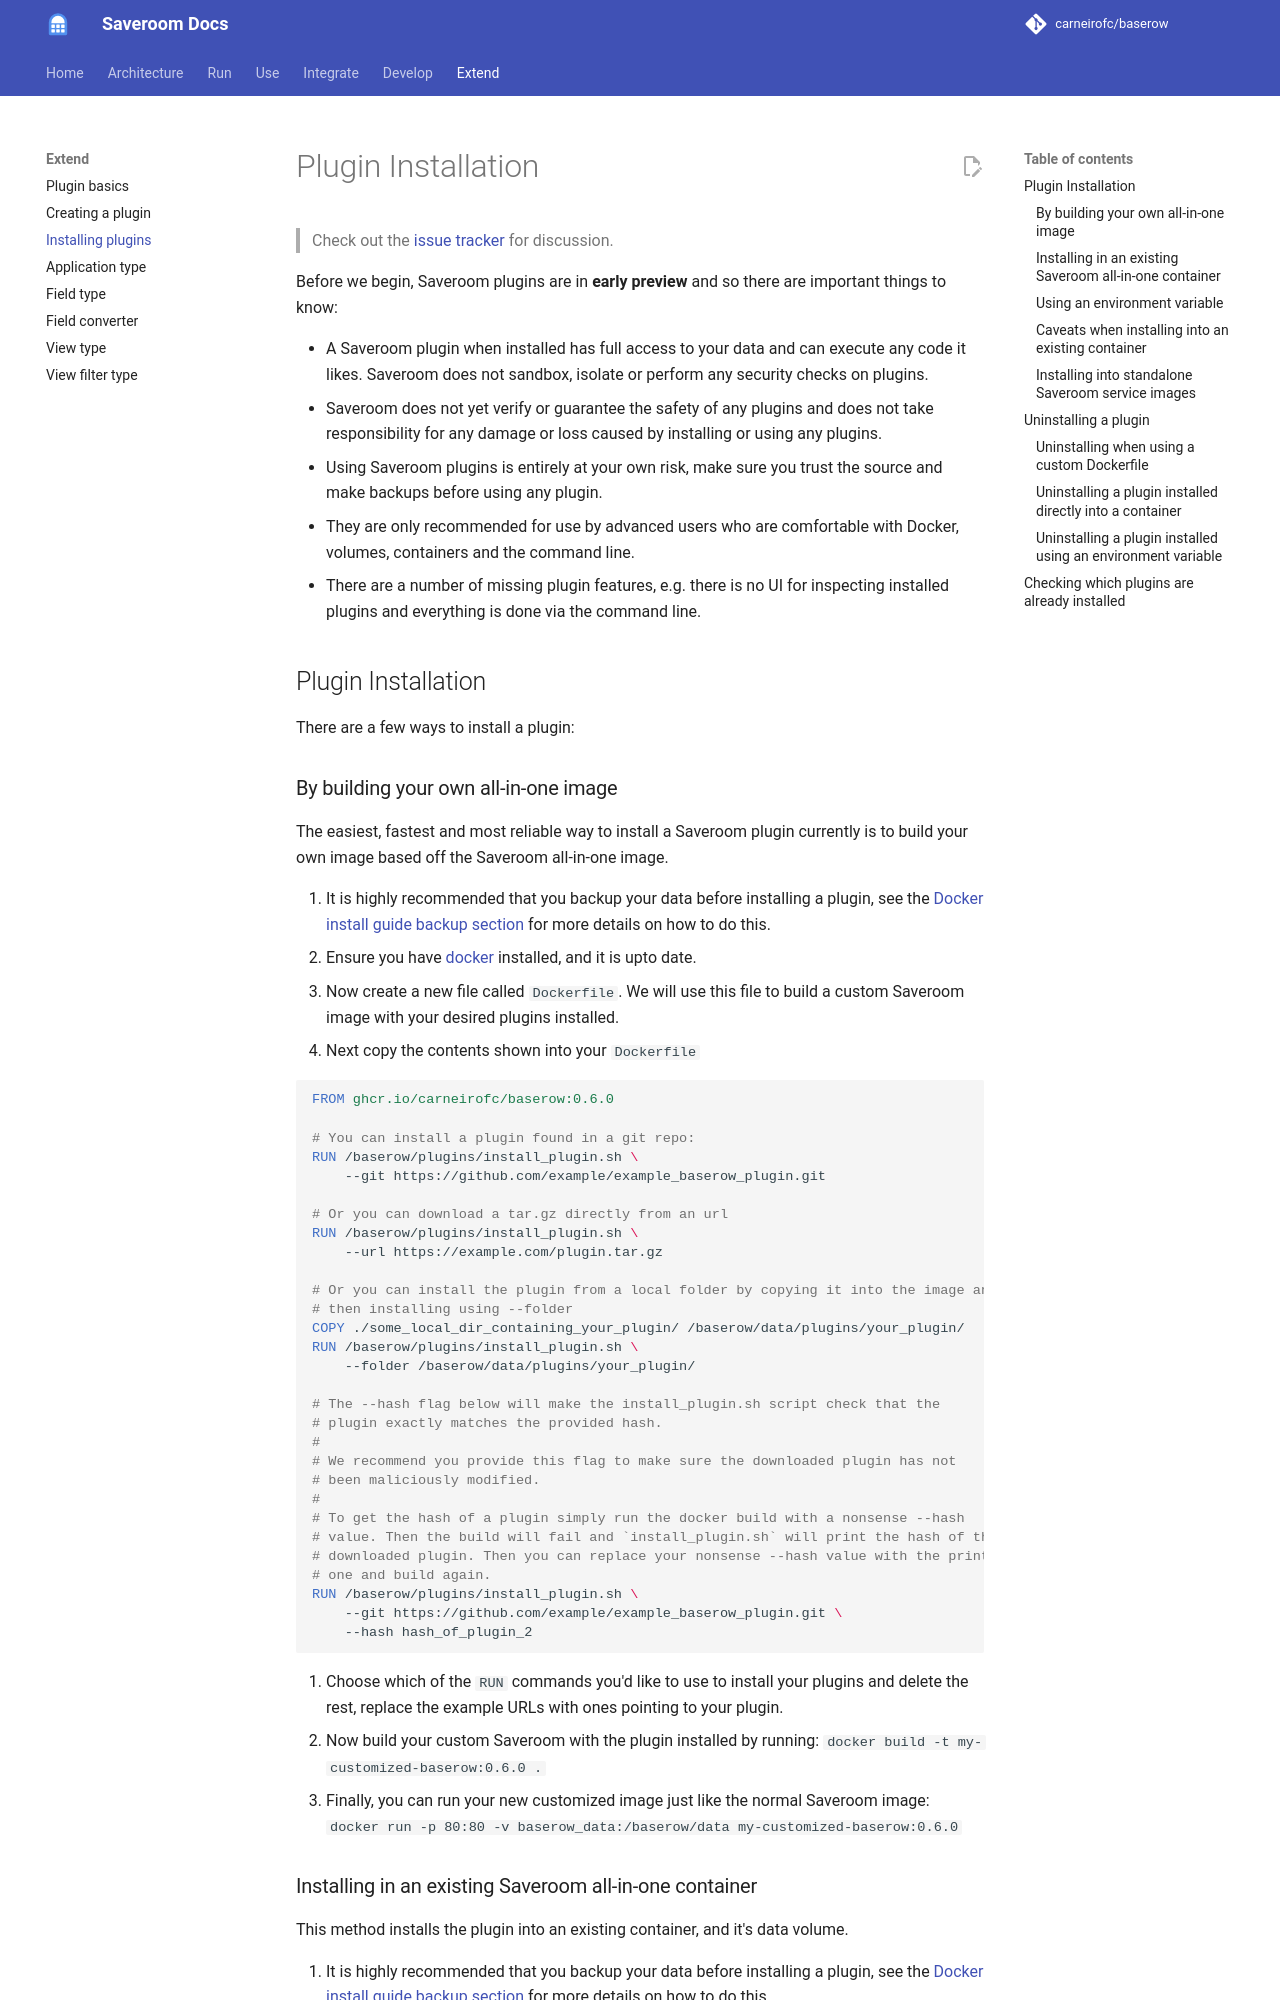

repository: carneirofc/baserow · page: plugins/installation/index.html · generator: mkdocs

# Plugin Installation

> Check out the [issue tracker](https://github.com/carneirofc/baserow/issues) for
> discussion.

Before we begin, Saveroom plugins are in **early preview** and so there are important
things to know:

* A Saveroom plugin when installed has full access to your data and can execute any code
  it likes. Saveroom does not sandbox, isolate or perform any security checks on plugins.
* Saveroom does not yet verify or guarantee the safety of any plugins and does not take
  responsibility for any damage or loss caused by installing or using any plugins.
* Using Saveroom plugins is entirely at your own risk, make sure you trust the source and
  make backups before using any plugin.
* They are only recommended for use by advanced users who are comfortable with Docker,
  volumes, containers and the command line.
* There are a number of missing plugin features, e.g. there is no UI for inspecting
  installed plugins and everything is done via the command line.

## Plugin Installation

There are a few ways to install a plugin:

### By building your own all-in-one image

The easiest, fastest and most reliable way to install a Saveroom plugin currently is to
build your own image based off the Saveroom all-in-one image.

1. It is highly recommended that you backup your data before installing a plugin, see
   the [Docker install guide backup section](../installation/install-with-docker.md)
   for more details on how to do this.
2. Ensure you have [docker](https://docs.docker.com/engine/install/) installed, and it
   is upto date.
3. Now create a new file called `Dockerfile`. We will use this file to build a custom
   Saveroom image with your desired plugins installed.
4. Next copy the contents shown into your `Dockerfile`

```dockerfile
FROM ghcr.io/carneirofc/baserow:0.6.0

# You can install a plugin found in a git repo:
RUN /baserow/plugins/install_plugin.sh \
    --git https://github.com/example/example_baserow_plugin.git
    
# Or you can download a tar.gz directly from an url 
RUN /baserow/plugins/install_plugin.sh \
    --url https://example.com/plugin.tar.gz
    
# Or you can install the plugin from a local folder by copying it into the image and \
# then installing using --folder
COPY ./some_local_dir_containing_your_plugin/ /baserow/data/plugins/your_plugin/
RUN /baserow/plugins/install_plugin.sh \
    --folder /baserow/data/plugins/your_plugin/

# The --hash flag below will make the install_plugin.sh script check that the 
# plugin exactly matches the provided hash. 
#
# We recommend you provide this flag to make sure the downloaded plugin has not
# been maliciously modified. 
#
# To get the hash of a plugin simply run the docker build with a nonsense --hash
# value. Then the build will fail and `install_plugin.sh` will print the hash of the 
# downloaded plugin. Then you can replace your nonsense --hash value with the printed
# one and build again.
RUN /baserow/plugins/install_plugin.sh \
    --git https://github.com/example/example_baserow_plugin.git \
    --hash hash_of_plugin_2
```

5. Choose which of the `RUN` commands you'd like to use to install your plugins and
   delete the rest, replace the example URLs with ones pointing to your plugin.
6. Now build your custom Saveroom with the plugin installed by running:
   `docker build -t my-customized-baserow:0.6.0 .`
7. Finally, you can run your new customized image just like the normal Saveroom image:
   `docker run -p 80:80 -v baserow_data:/baserow/data my-customized-baserow:0.6.0`
